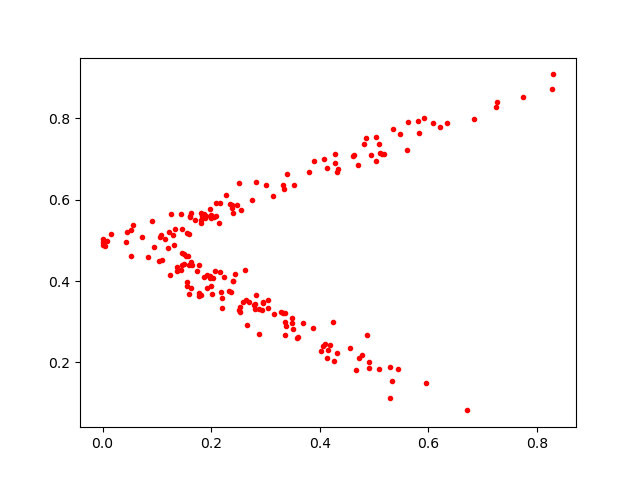

Values plotted in this chart, from the file beside it:
0.25929, 0.34824374
0.2619, 0.426
0.1463, 0.4686
0.4028, 0.2275
0.5029, 0.6946
0.1537, 0.4609
0.1771, 0.4396
0.5814, 0.7943
0.3365, 0.2999
0.5112, 0.7146
0.2163, 0.422
0.1498, 0.4414
0.4268, 0.2042
0.3039, 0.3531
0.1369, 0.4244
0.3143, 0.6093
0.5341, 0.7736
0.3008, 0.6373
0.7256, 0.8402
0.5143, 0.7118
0.1784, 0.3704
0.156, 0.3968
0.2062, 0.4243
0.2092, 0.5601
0.1992, 0.5553
0.09145, 0.5467
0.1087, 0.4527
0.2758, 0.5992
0.3357, 0.322
0.4563, 0.2343
0.8269, 0.8722
0.05698, 0.539
0.2483, 0.5865
0.1901, 0.5599
0.1864, 0.5648
0.1295, 0.5122
0.2088, 0.5912
0.1982, 0.4079
0.2183, 0.3721
0.1709, 0.5493
0.1629, 0.5682
0.5603, 0.7213
0.3051, 0.3343
0.2512, 0.3296
0.2036, 0.4074
0.4664, 0.1803
0.2551, 0.5758
0.1924, 0.4147
0.4076, 0.6996
0.1591, 0.4403
0.001682, 0.4964
0.7739, 0.8524
0.008794, 0.4982
0.1604, 0.5611
0.1876, 0.4086
0.2335, 0.3763
0.1648, 0.4404
0.3354, 0.2661
0.1819, 0.3655
0.4243, 0.2999
0.5084, 0.737
... 137 more rows
